The GitHub repository Pazlik19/YoloVision contains a labelled image folder "data" with 31 categories: latter А, latter Б, latter В, latter Г, latter Д, latter Е, latter Ж, latter З, latter И, latter Й, latter К, latter Л, latter М, latter Н, latter О, latter П, latter Р, latter С, latter Т, latter У, latter Ф, latter Х, latter Ц, latter Ч, latter Щ, latter Ъ, latter Ы, latter Ь, latter Э, latter Ю, latter Я. Examples follow, each with its label.

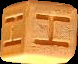
Label: latter Н

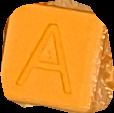
Label: latter А

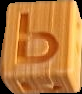
Label: latter Ь

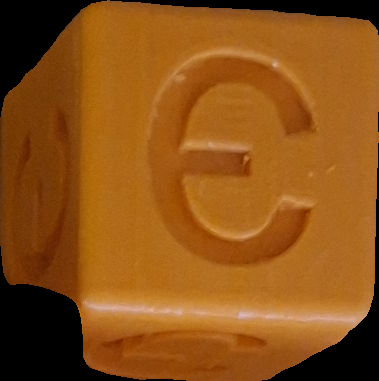
Label: latter Э

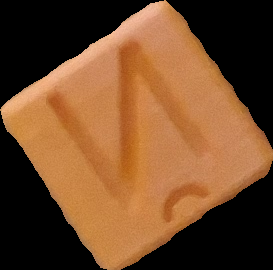
Label: latter Й

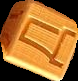
Label: latter Д
